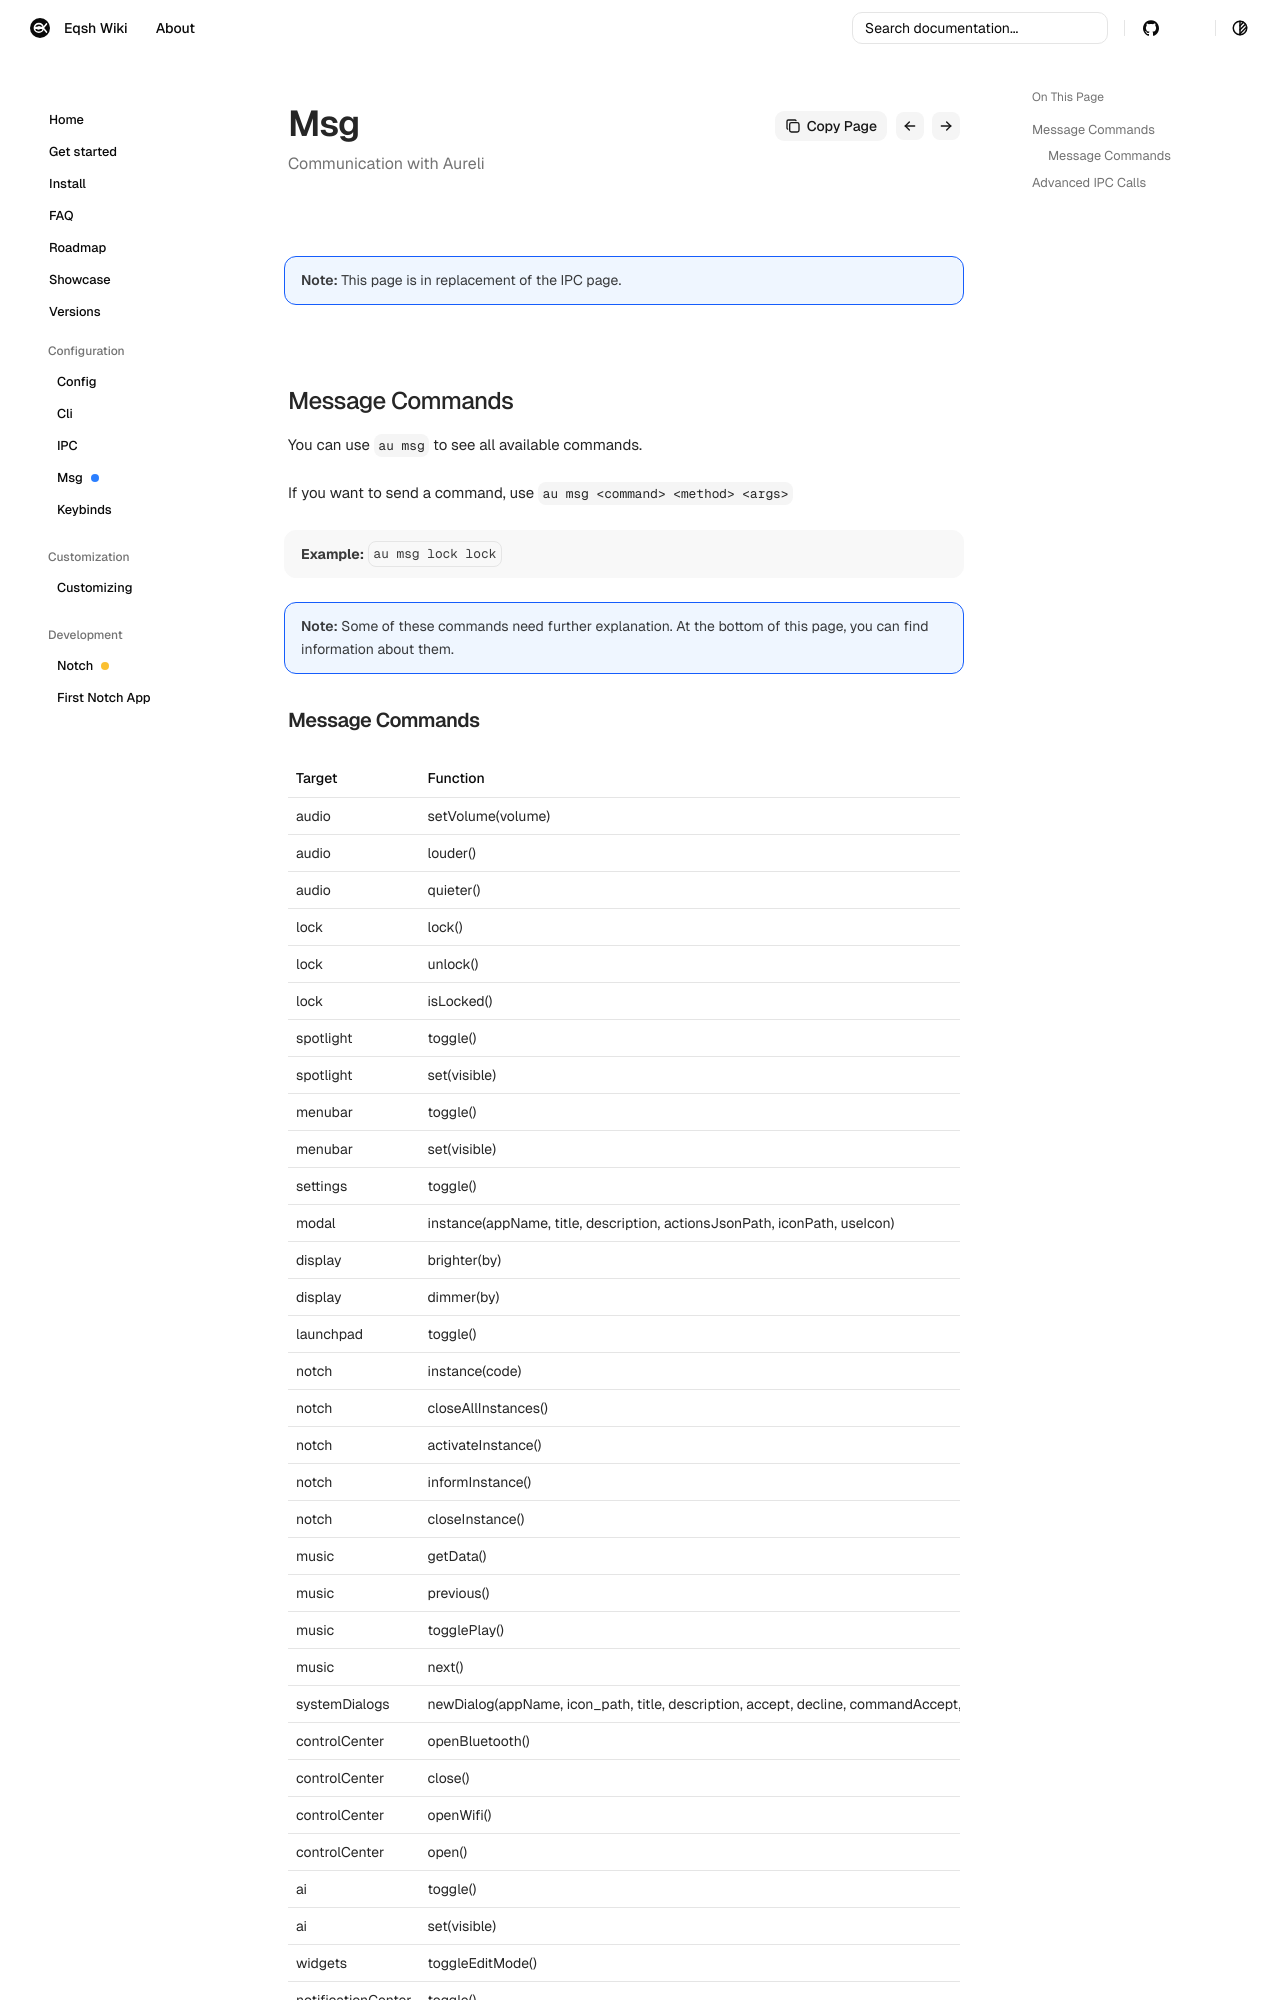

repository: eqsh-wiki/eqsh-wiki.github.io · page: configuration/msg/index.html · generator: mkdocs

order: 3
description: Communication with Aureli
keywords: docs, desktop, equora, quickshell, hyprland, eqsh, msg, ipc, linux
author: enviction
new: true
image: ../assets/eqsh.svg
title: Msg
sidebar_title: Msg
summary: Communication with Aureli

!!! info ""
    **Note:**
    This page is in replacement of the IPC page.

## Message Commands

You can use `au msg` to see all available commands.

If you want to send a command, use `au msg <command> <method> <args>`

!!! note "Example:"
    `au msg lock lock`

!!! info ""
    **Note:**
    Some of these commands need further explanation. At the bottom of this page, you can find information about them.
